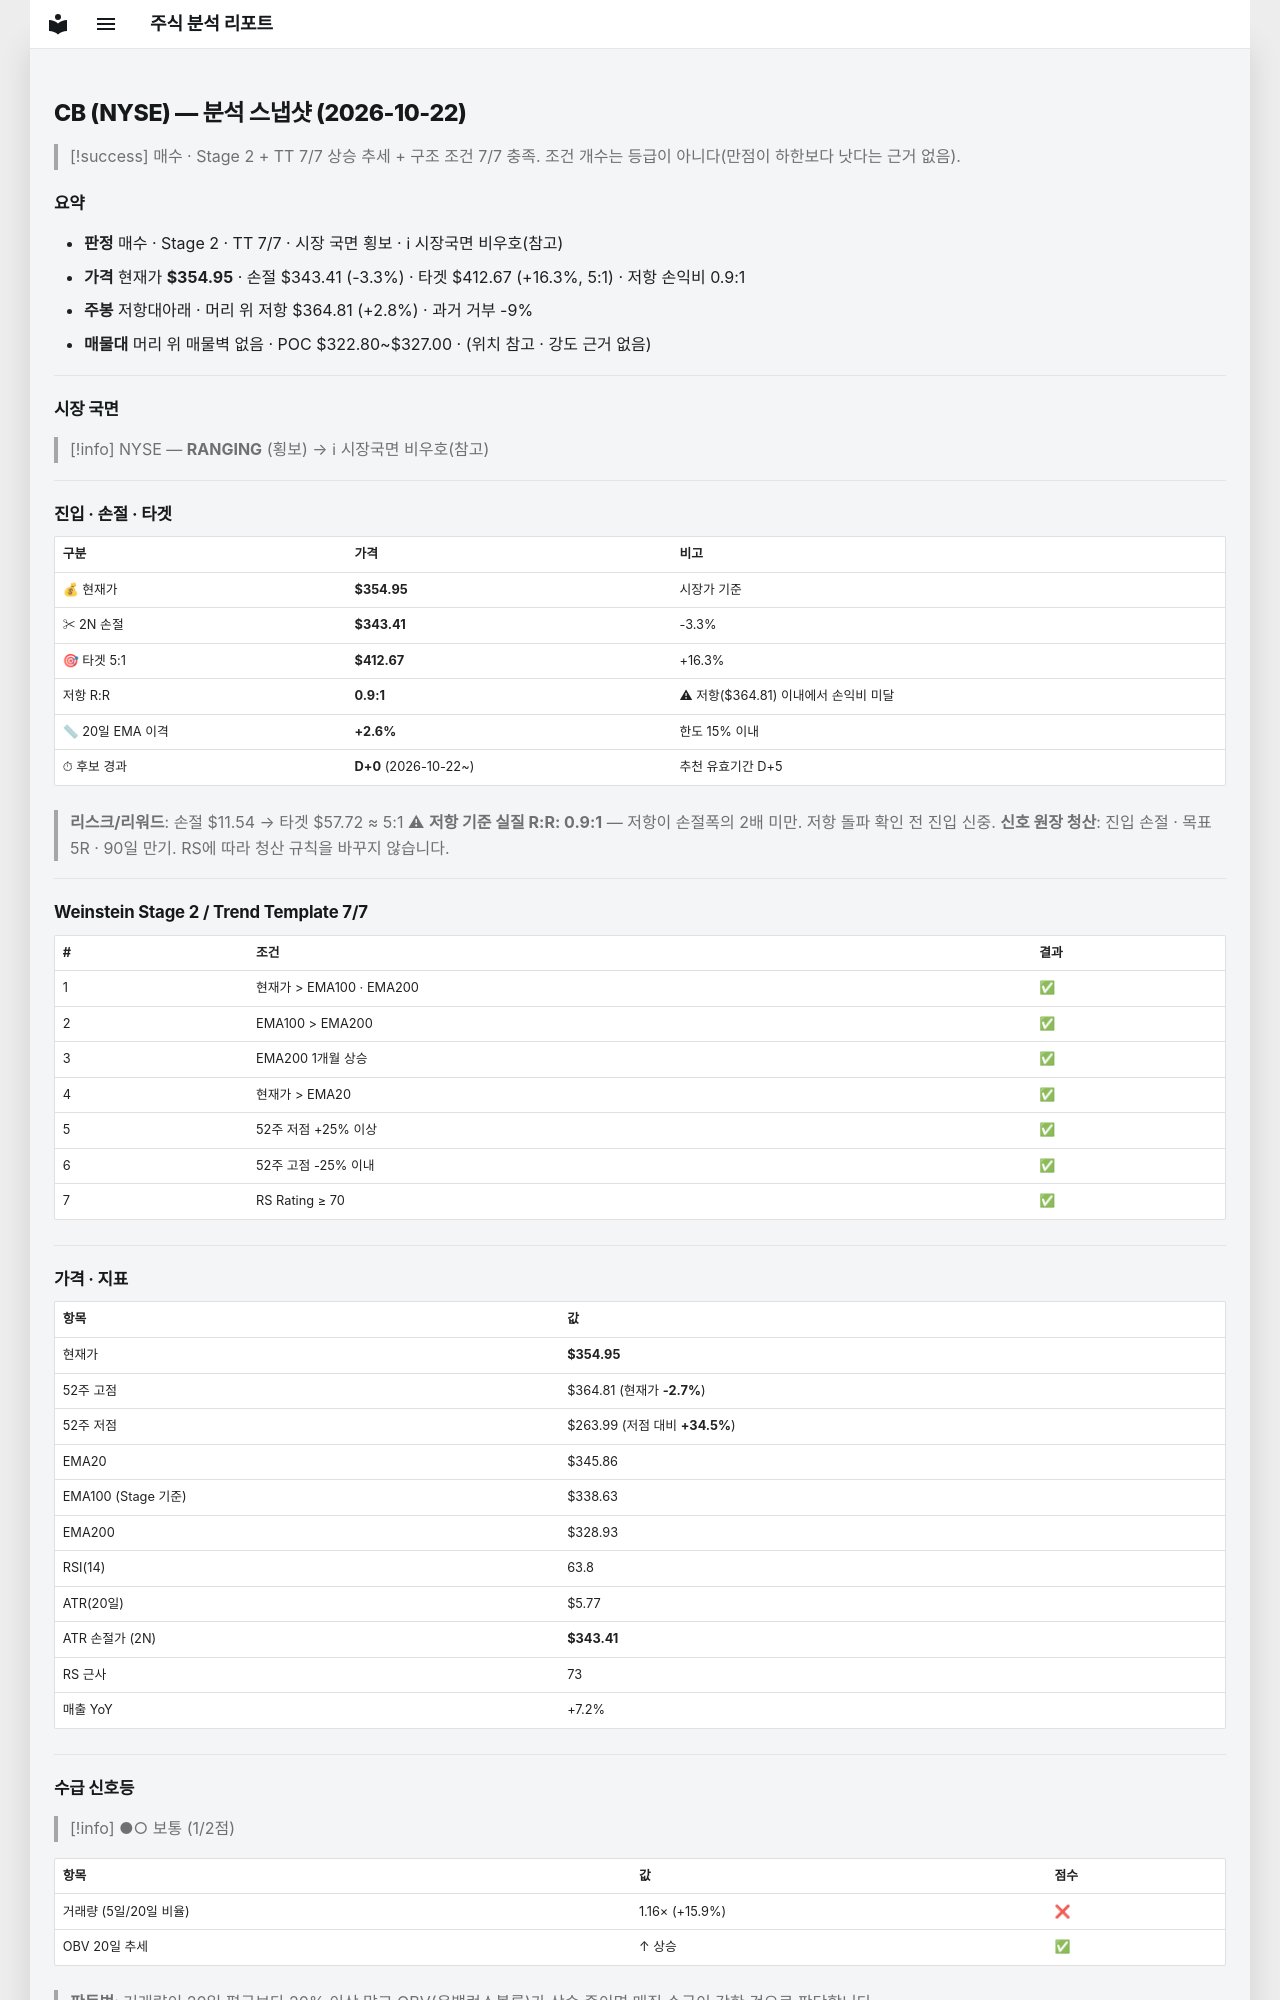

repository: soloandco/stock-reports · page: snapshots/CB-2026-10-22/index.html · generator: mkdocs

---
type: analysis-snapshot
title: CB 분석 스냅샷
ticker: CB
market: NYSE
created: 2026-10-22
updated: 2026-10-22
bar-date: 2026-10-21
verdict: 매수후보
real-rr: 0.85
sma50-gap-pct: 2.6
candidate-days: 0
candidate-since: 2026-10-22
weekly-position: 저항대아래
weekly-overhead-price: 364.81
weekly-overhead-pct: 2.8
stage: 2
trend-template-score: 7
tt-max: 7
ma-set: ema-20-100-200
price: 354.95001220703125
stop-price: 343.4057109171369
market-regime: RANGING
supply-demand-score: 1/2
supply-demand-label: 보통
status: tracking
tags:
  - stock-agent
  - watchlist
  - CB
  - analysis
related:
  - "[[analysis-template]]"
---

# CB (NYSE) — 분석 스냅샷 (2026-10-22)

> [!success] 매수 · Stage 2 + TT 7/7
> 상승 추세 + 구조 조건 7/7 충족. 조건 개수는 등급이 아니다(만점이 하한보다 낫다는 근거 없음).

## 요약

- **판정** 매수 · Stage 2 · TT 7/7 · 시장 국면 횡보 · ℹ 시장국면 비우호(참고)
- **가격** 현재가 **$354.95** · 손절 $343.41 (-3.3%) · 타겟 $412.67 (+16.3%, 5:1) · 저항 손익비 0.9:1
- **주봉** 저항대아래 · 머리 위 저항 $364.81 (+2.8%) · 과거 거부 -9%
- **매물대** 머리 위 매물벽 없음 · POC $322.80~$327.00 · (위치 참고 · 강도 근거 없음)

---

## 시장 국면

> [!info] NYSE — **RANGING** (횡보) → ℹ 시장국면 비우호(참고)

---

## 진입 · 손절 · 타겟

| 구분 | 가격 | 비고 |
|------|------|------|
| 💰 현재가 | **$354.95** | 시장가 기준 |
| ✂ 2N 손절 | **$343.41** | -3.3% |
| 🎯 타겟 5:1 | **$412.67** | +16.3% |
| 저항 R:R | **0.9:1** | ⚠ 저항($364.81) 이내에서 손익비 미달 |
| 📏 20일 EMA 이격 | **+2.6%** | 한도 15% 이내 |
| ⏱ 후보 경과 | **D+0** (2026-10-22~) | 추천 유효기간 D+5 |

> **리스크/리워드**: 손절 $11.54 → 타겟 $57.72 ≈ 5:1
> ⚠ **저항 기준 실질 R:R: 0.9:1** — 저항이 손절폭의 2배 미만. 저항 돌파 확인 전 진입 신중.
> **신호 원장 청산**: 진입 손절 · 목표 5R · 90일 만기. RS에 따라 청산 규칙을 바꾸지 않습니다.

---

## Weinstein Stage 2 / Trend Template 7/7

| # | 조건 | 결과 |
|---|------|------|
| 1 | 현재가 > EMA100 · EMA200 | ✅ |
| 2 | EMA100 > EMA200 | ✅ |
| 3 | EMA200 1개월 상승 | ✅ |
| 4 | 현재가 > EMA20 | ✅ |
| 5 | 52주 저점 +25% 이상 | ✅ |
| 6 | 52주 고점 -25% 이내 | ✅ |
| 7 | RS Rating ≥ 70 | ✅ |

---

## 가격 · 지표

| 항목 | 값 |
|------|---|
| 현재가 | **$354.95** |
| 52주 고점 | $364.81 (현재가 **-2.7%**) |
| 52주 저점 | $263.99 (저점 대비 **+34.5%**) |
| EMA20 | $345.86 |
| EMA100 (Stage 기준) | $338.63 |
| EMA200 | $328.93 |
| RSI(14) | 63.8 |
| ATR(20일) | $5.77 |
| ATR 손절가 (2N) | **$343.41** |
| RS 근사 | 73 |
| 매출 YoY | +7.2% |

---
## 수급 신호등

> [!info] ●○ 보통 (1/2점)

| 항목 | 값 | 점수 |
|------|------|------|
| 거래량 (5일/20일 비율) | 1.16× (+15.9%) | ❌ |
| OBV 20일 추세 | ↑ 상승 | ✅ |

> **판독법**: 거래량이 20일 평균보다 20% 이상 많고 OBV(온밸런스볼륨)가 상승 중이면 매집 수급이 강한 것으로 판단합니다.

---
